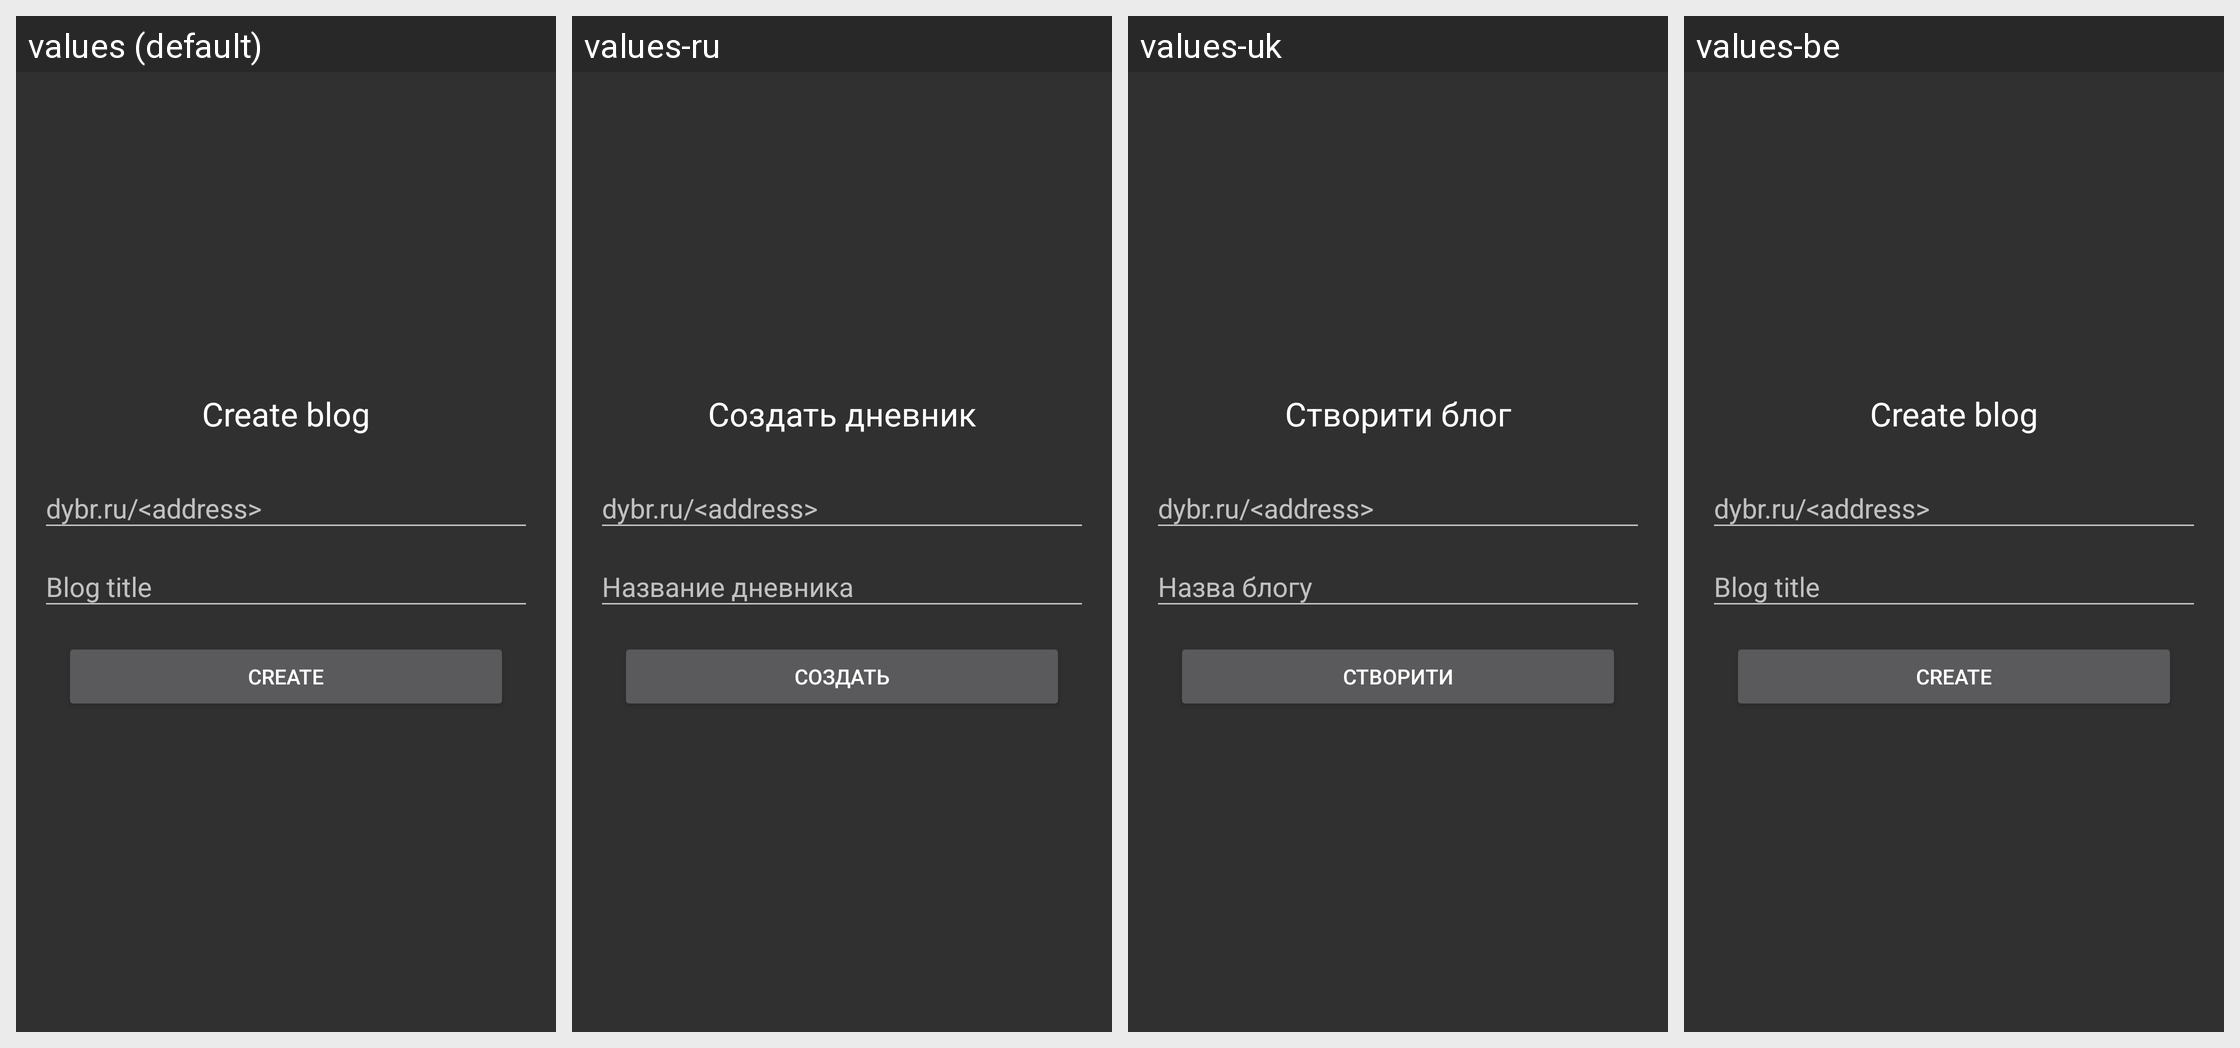

Translations of the strings shown on this Android screen, per locale in the grid:
Android screen res/layout/fragment_create_blog.xml rendered under 4 locales, left to right: values (default), values-ru, values-uk, values-be. Device: Nexus 5 (rendered at 1080×1920; each locale shown at half size, 540×960, under a caption strip naming it); theme AppTheme.
Other locales in the repository, not shown: values-de.
Strings drawn on this screen, with the default value and each locale's value (text and hints the layout hard-codes, and strings that could not be matched under every locale, appear in the picture but are not listed):

create_blog
  values: Create blog
  values-ru: Создать дневник
  values-uk: Створити блог
  values-be: Create blog  [not translated; the default value is used]

create
  values: Create
  values-ru: Создать
  values-uk: Створити
  values-be: Create  [not translated; the default value is used]
